Image classification data set "spectrograms_split" (yildiramdsa/sleep_apnea_classification_via_eeg_spectrograms_and_deep_learning on GitHub). Class labels (4): mild, moderate, normal, severe.

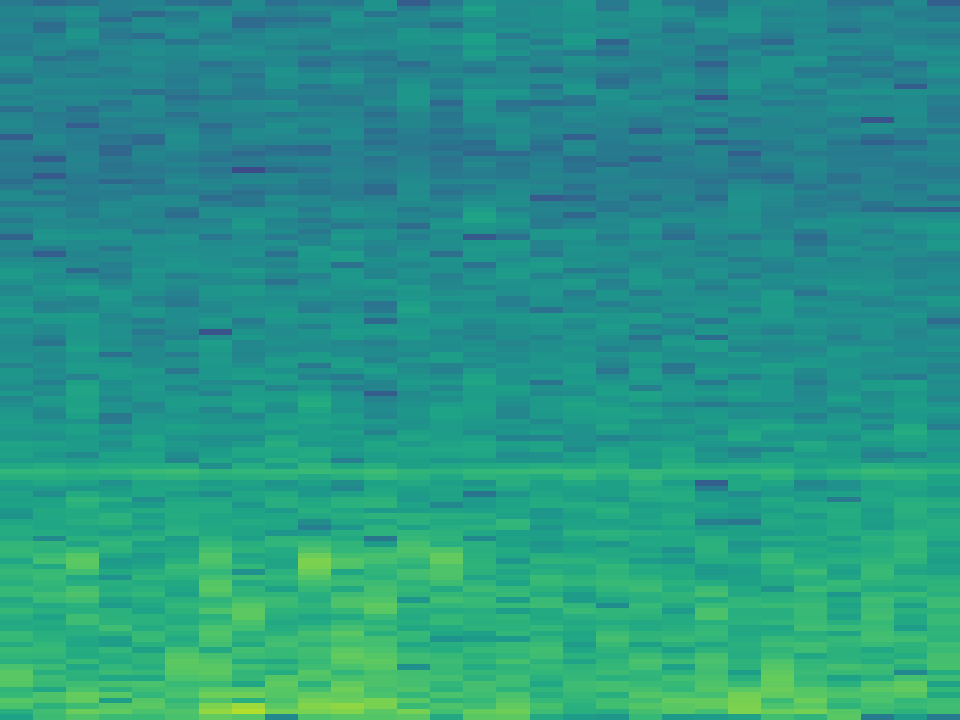
Label: normal

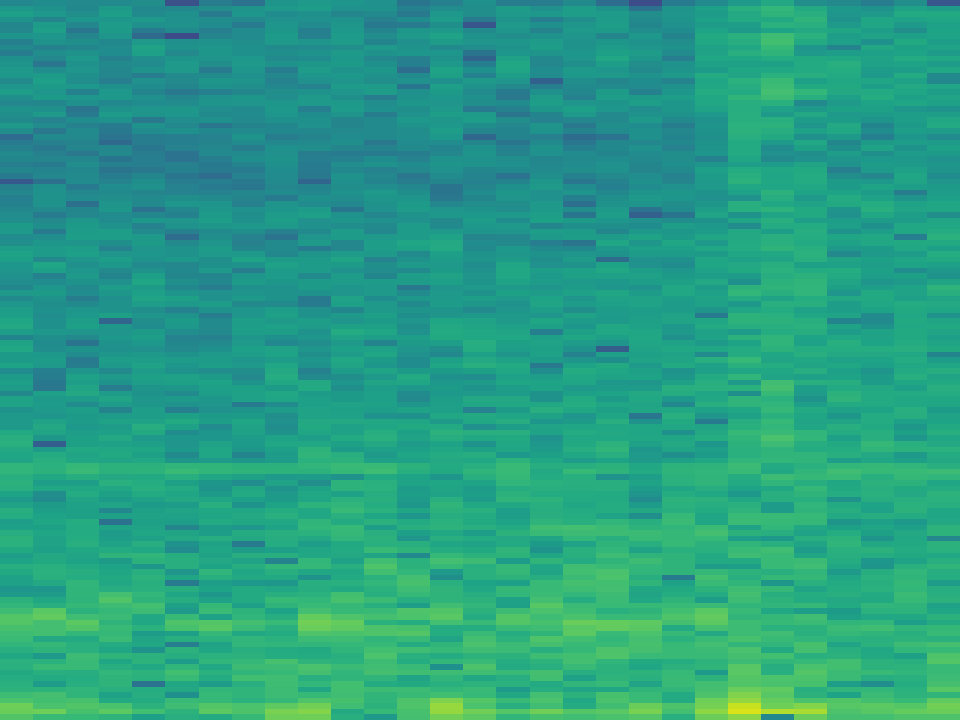
Label: normal

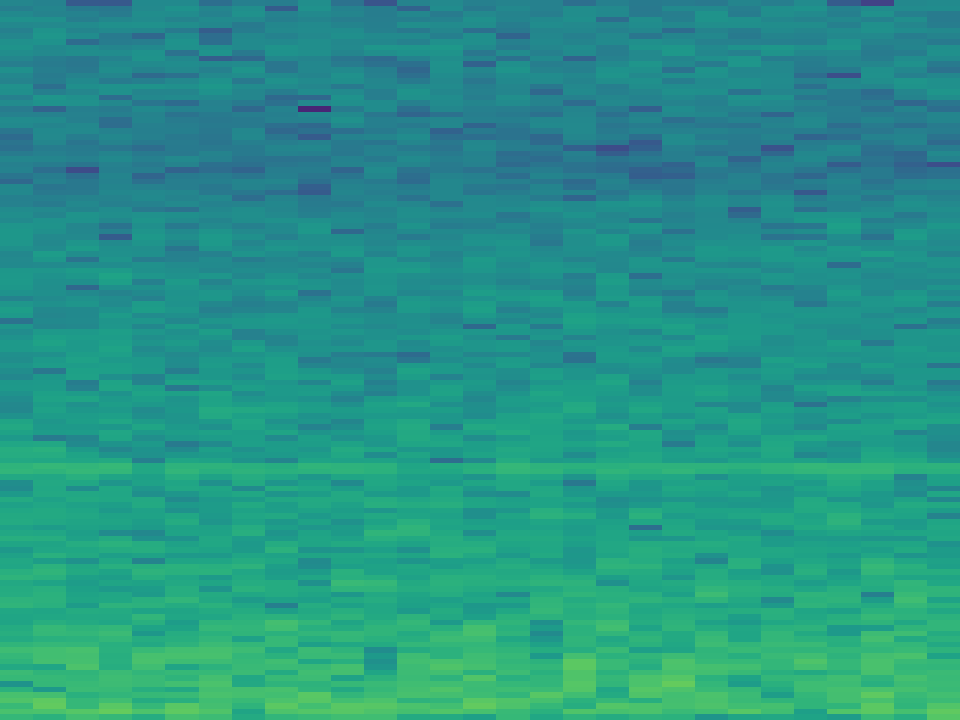
Label: mild

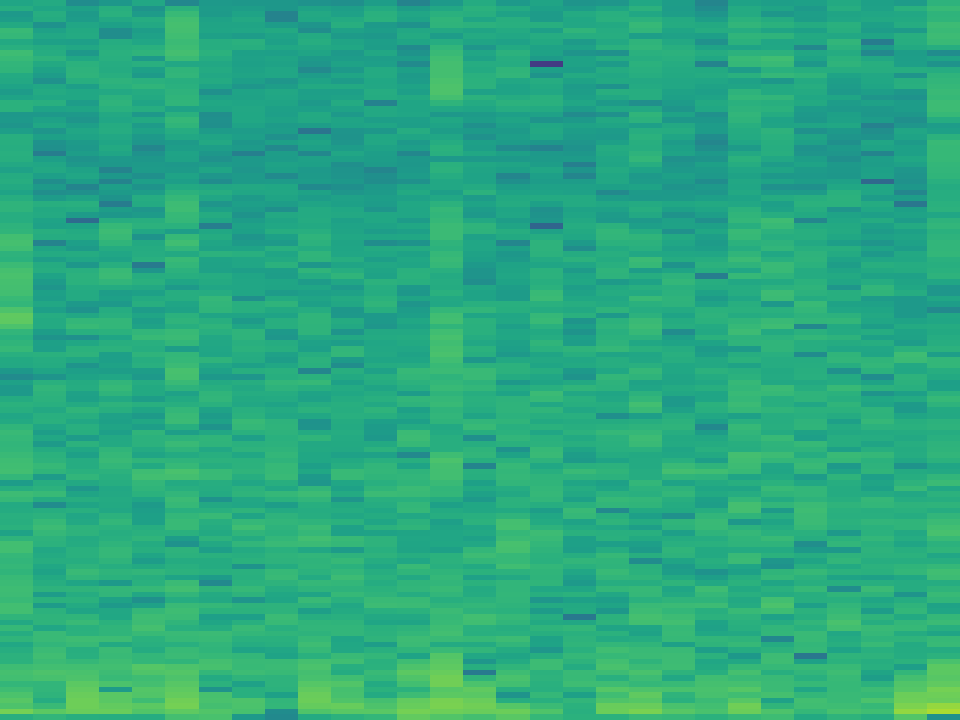
Label: mild

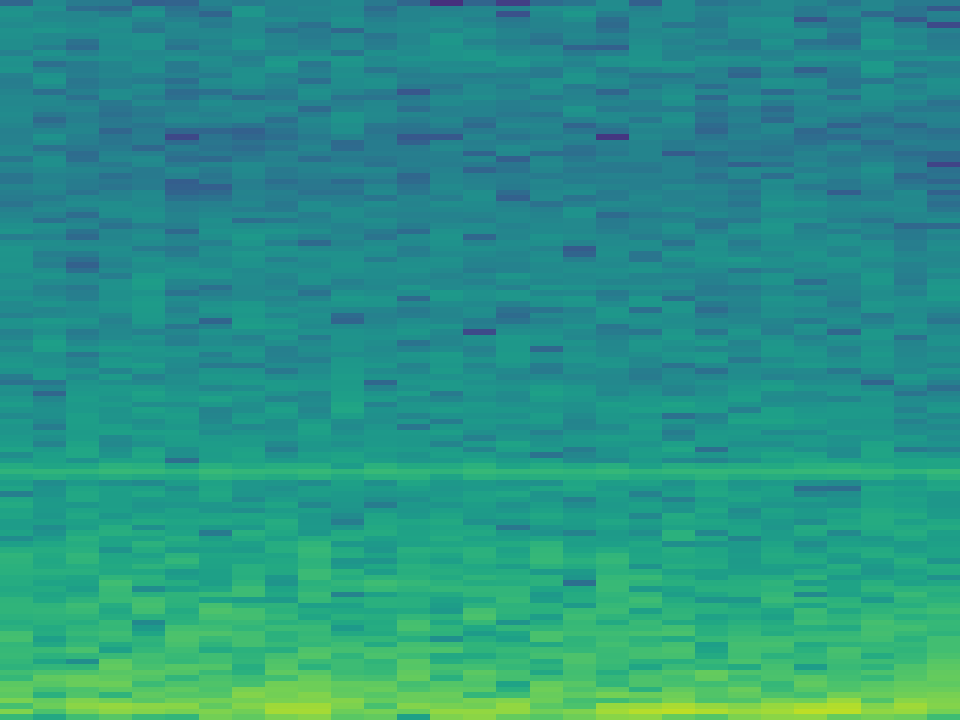
Label: severe

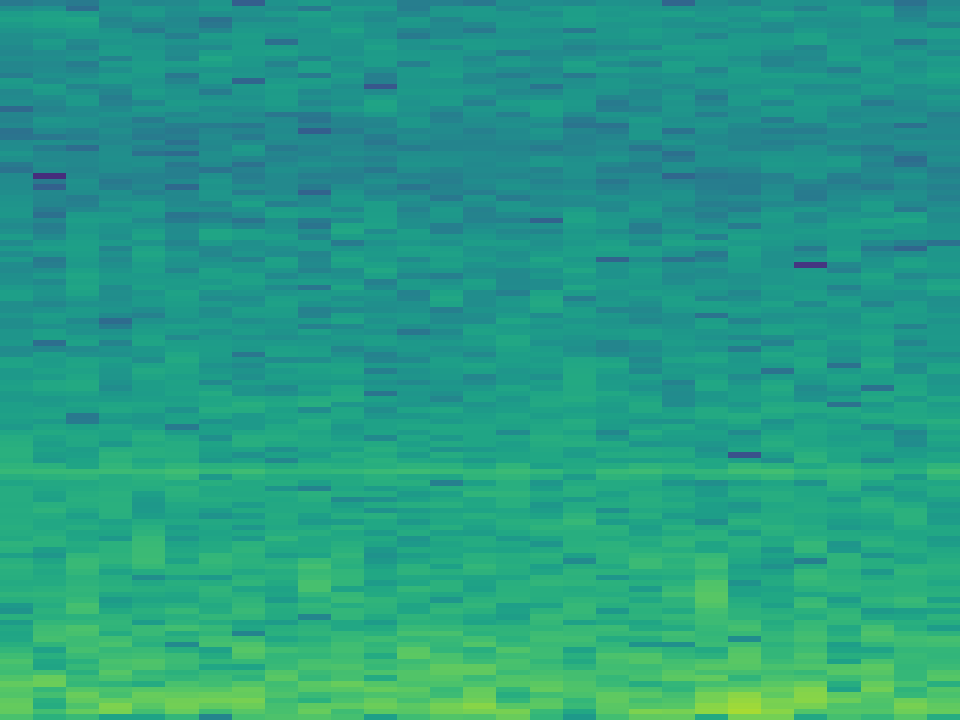
Label: moderate
